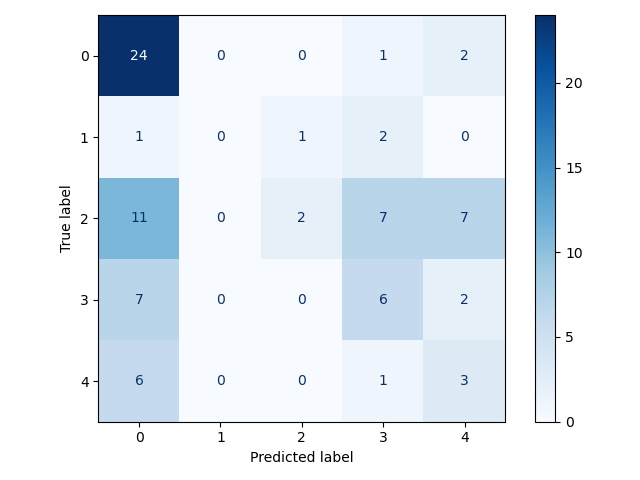

Values plotted in this chart, from the file beside it:
0, 1, 2, 3, 4
24, 0, 0, 1, 2
1, 0, 1, 2, 0
11, 0, 2, 7, 7
7, 0, 0, 6, 2
6, 0, 0, 1, 3
